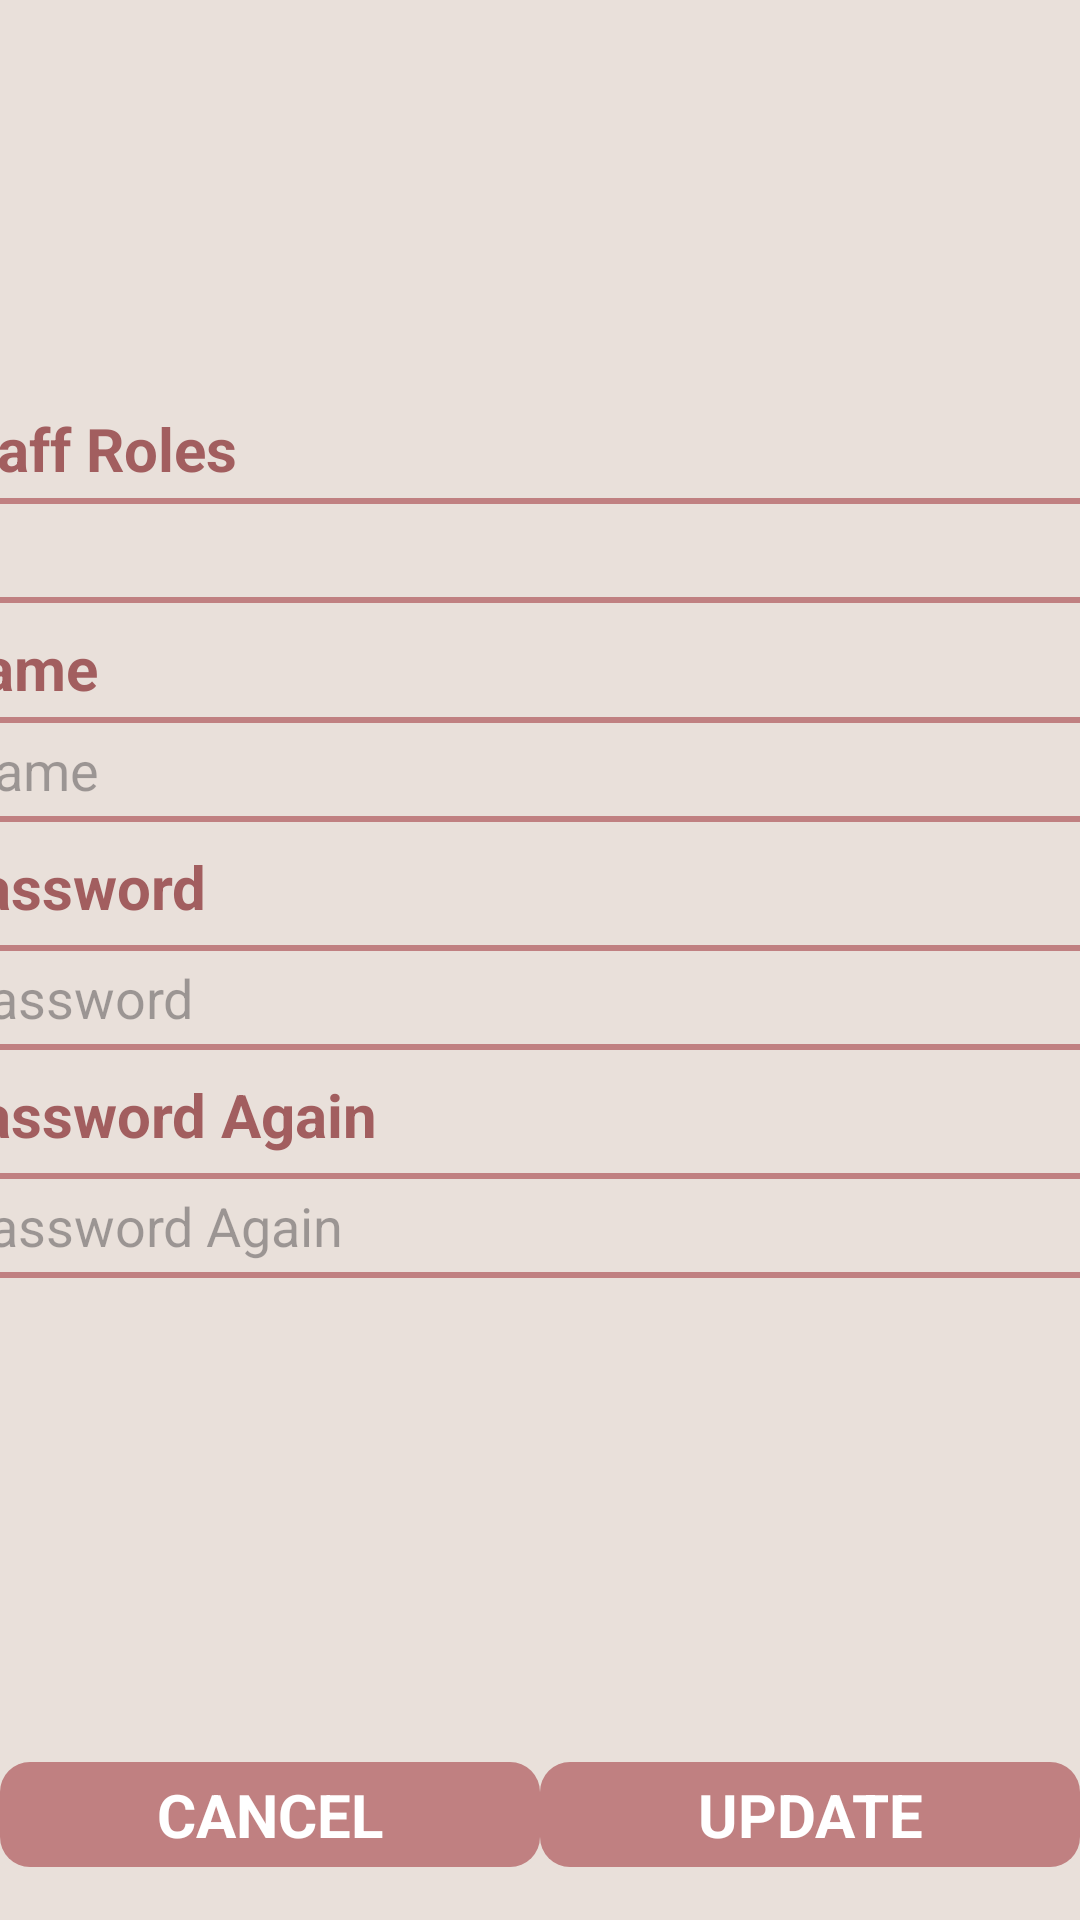

The Android layout XML behind this screen, and the referenced resources:
<!-- AndroidManifest.xml: application theme Theme.Intorn -->
<!-- res/layout/fragment_user_update.xml -->
<?xml version="1.0" encoding="utf-8"?>
<androidx.constraintlayout.widget.ConstraintLayout xmlns:android="http://schemas.android.com/apk/res/android"
    xmlns:app="http://schemas.android.com/apk/res-auto"
    xmlns:tools="http://schemas.android.com/tools"
    android:layout_width="match_parent"
    android:layout_height="match_parent"
    android:background="#E9E0DA"
    tools:context=".staff.addUserFragment">

    <LinearLayout
        android:layout_width="match_parent"
        android:layout_height="0dp"
        android:gravity="center_horizontal"
        android:orientation="vertical"
        app:layout_constraintBottom_toTopOf="@+id/linearLayout2"
        app:layout_constraintEnd_toEndOf="parent"
        app:layout_constraintStart_toStartOf="parent"

        app:layout_constraintTop_toTopOf="parent">

        <LinearLayout
            android:layout_width="400dp"
            android:layout_height="match_parent"
            android:layout_marginTop="20dp"
            android:gravity="center"
            android:layout_marginBottom="20dp"
            android:orientation="vertical">

            <TextView
                android:id="@+id/textView5"
                android:layout_width="match_parent"
                android:layout_height="wrap_content"
                android:text="Staff Roles"
                android:textColor="@color/darkRose"
                android:textSize="20dp"
                android:textStyle="bold" />

            <Spinner
                android:id="@+id/spinner"
                android:layout_width="match_parent"
                android:layout_height="35dp"
                android:layout_marginTop="3dp"
                android:layout_marginBottom="8dp"
                android:outlineAmbientShadowColor="@color/black"
                android:background="@drawable/edittext_border" />

            <TextView
                android:id="@+id/textView6"
                android:layout_width="match_parent"
                android:layout_height="wrap_content"
                android:textColor="@color/darkRose"
                android:textSize="20dp"
                android:textStyle="bold"
                android:text="Name" />

            <EditText
                android:id="@+id/editText_name"
                android:layout_width="match_parent"
                android:layout_height="35dp"
                android:gravity="center_vertical"
                android:layout_marginTop="3dp"
                android:paddingStart="5dp"
                android:textSize="18sp"
                android:background="@drawable/edittext_border"
                android:inputType="text"
                android:layout_marginBottom="8dp"
                android:hint="Name"
                tools:ignore="RtlSymmetry" />

            <TextView
                android:layout_width="match_parent"
                android:layout_height="wrap_content"
                android:text="Password"
                android:layout_marginBottom="3dp"
                android:textColor="@color/darkRose"
                android:textSize="20dp"
                android:textStyle="bold"/>

            <EditText
                android:id="@+id/editText_password"
                android:layout_width="match_parent"
                android:layout_height="35dp"
                android:gravity="center_vertical"
                android:layout_marginTop="3dp"
                android:paddingStart="5dp"
                android:textSize="18dp"
                android:background="@drawable/edittext_border"
                android:inputType="text"
                android:layout_marginBottom="8dp"
                android:hint="Password" />

            <TextView
                android:layout_width="match_parent"
                android:layout_height="wrap_content"
                android:text="Password Again"
                android:layout_marginBottom="3dp"
                android:textColor="@color/darkRose"
                android:textSize="20dp"
                android:textStyle="bold"/>

            <EditText
                android:id="@+id/editText_password_again"
                android:layout_width="match_parent"
                android:layout_height="35dp"
                android:gravity="center_vertical"
                android:layout_marginTop="3dp"
                android:paddingStart="5dp"
                android:textSize="18dp"
                android:background="@drawable/edittext_border"
                android:inputType="text"
                android:layout_marginBottom="8dp"
                android:hint="Password Again" />
        </LinearLayout>

    </LinearLayout>

    <LinearLayout
        android:id="@+id/linearLayout2"
        android:layout_width="match_parent"
        android:layout_height="70dp"
        android:orientation="horizontal"
        app:layout_constraintBottom_toBottomOf="parent"
        app:layout_constraintEnd_toEndOf="parent"
        app:layout_constraintStart_toStartOf="parent">

        <LinearLayout
            android:layout_width="match_parent"
            android:layout_height="match_parent"
            android:layout_weight="1"
            android:gravity="center|center_vertical"
            android:orientation="horizontal">

            <TextView
                android:id="@+id/updateUserCancel"
                android:layout_width="180dp"
                android:layout_height="35dp"
                android:background="@drawable/staff_recyclerview_background"
                android:gravity="center"
                android:text="CANCEL"
                android:textStyle="bold"
                android:textColor="@color/white"
                android:textSize="20dp"
                />
        </LinearLayout>

        <LinearLayout
            android:layout_width="match_parent"
            android:layout_height="match_parent"
            android:layout_weight="1"
            android:gravity="center"
            android:orientation="horizontal">

            <TextView
                android:id="@+id/updateSave_button"
                android:layout_width="180dp"
                android:layout_height="35dp"
                android:background="@drawable/staff_recyclerview_background"
                android:gravity="center"
                android:text="UPDATE"
                android:textStyle="bold"
                android:textColor="@color/white"
                android:textSize="20sp"/>

        </LinearLayout>

    </LinearLayout>

</androidx.constraintlayout.widget.ConstraintLayout>
<!-- resources referenced by this layout -->
<resources>
  <color name="black">#FF000000</color>
  <color name="darkRose">#a25e5f</color>
  <color name="white">#FFFFFF</color>
  <!-- drawable edittext_border (drawable) -->
  <?xml version="1.0" encoding="utf-8"?>
  <shape xmlns:android="http://schemas.android.com/apk/res/android"
      android:shape="rectangle">
      <stroke
          android:color="@color/rose"
          android:width="2dp"/>
  
      <corners
          android:radius="3dp"/>
  
  </shape>
  <!-- drawable staff_recyclerview_background (drawable) -->
  <?xml version="1.0" encoding="utf-8"?>
  <selector xmlns:android="http://schemas.android.com/apk/res/android">
      <item>
          <layer-list>
              <item android:right="0dp" android:top="0dp">
                  <shape>
                      <corners
                          android:radius="10dp"
  
                          />
                      <solid android:color="@color/rose" />
                  </shape>
              </item>
  
          </layer-list>
      </item>
  </selector>
  <style name="Theme.Intorn" parent="Base.Theme.Intorn" />
  <color name="rose">#c08081</color>
  <style name="Base.Theme.Intorn" parent="Theme.Material3.DayNight.NoActionBar">
          
          <item name="colorPrimary">@color/darkRose</item>
          <item name="colorPrimaryVariant">@color/darkRose</item>
          <item name="android:statusBarColor">@color/darkRose</item>
  
  
      </style>
</resources>
